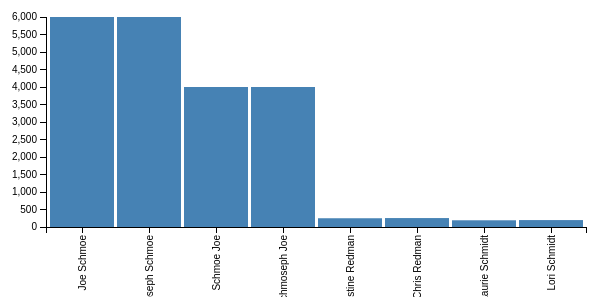
D3 v3 page, settled after 360 driven frames (6 s of simulated time); the page loaded 1 data file(s).


    // set the dimensions of the canvas
    var margin = { top: 20, right: 20, bottom: 70, left: 40 },
        width = 600 - margin.left - margin.right,
        height = 300 - margin.top - margin.bottom;


    // set the ranges
    var x = d3.scale.ordinal().rangeRoundBands([0, width], .05);

    var y = d3.scale.linear().range([height, 0]);

    // define the axis
    var xAxis = d3.svg.axis()
        .scale(x)
        .orient("bottom")


    var yAxis = d3.svg.axis()
        .scale(y)
        .orient("left")
        .ticks(10);


    // add the SVG element
    var svg = d3.select("body").append("svg")
        .attr("width", width + margin.left + margin.right)
        .attr("height", height + margin.top + margin.bottom)
        .append("g")
        .attr("transform",
            "translate(" + margin.left + "," + margin.top + ")");


    // load the data
    d3.json("d3-test-data.json", function(error, data) {
        // sort the bars
        data = data.sort(function(a, b) {
            return d3.descending(a.total_votes, b.total_votes);
        });

        data.forEach(function(d) {
            d.choice_name = d.choice_name;
            d.total_votes = +d.total_votes;
        });

        // scale the range of the data
        x.domain(data.map(function(d) { return d.choice_name; }));
        y.domain([0, d3.max(data, function(d) { return d.total_votes; })]);

        // add axis
        svg.append("g")
            .attr("class", "x axis")
            .attr("transform", "translate(0," + height + ")")
            .call(xAxis)
            .selectAll("text")
            .style("text-anchor", "end")
            .attr("dx", "-.8em")
            .attr("dy", "-.55em")
            .attr("transform", "rotate(-90)");

        svg.append("g")
            .attr("class", "y axis")
            .call(yAxis)
            .append("text")
            .attr("transform", "rotate(-90)")
            .attr("y", 5)
            .attr("dy", ".71em")
            .style("text-anchor", "end")
            .text("Frequency");


        // Add bar chart
        svg.selectAll("bar")
            .data(data)
            .enter().append("rect")
            .attr("class", "bar")
            .attr("x", function(d) { return x(d.choice_name); })
            .attr("width", x.rangeBand())
            .attr("y", function(d) { return y(d.total_votes); })
            .attr("height", function(d) { return height - y(d.total_votes); });

    });
    

### data: d3-test-data.json
[
 {
  "choice_name": "Laurie Schmidt",
  "party_name": "R",
  "total_votes": 192,
  "percent_of_votes": 43.44,
  "registered_voters": 1206,
  "ballots_cast": 449
 },
 {
  "choice_name": "Christine Redman",
  "party_name": "G",
  "total_votes": 250,
  "percent_of_votes": 56.56,
  "registered_voters": 1206,
  "ballots_cast": 449
 },
 {
  "choice_name": "Joe Schmoe",
  "party_name": "D",
  "total_votes": 6000,
  "percent_of_votes": 60,
  "registered_voters": 1206,
  "ballots_cast": 449
 },
 {
  "choice_name": "Schmoe Joe",
  "party_name": "L",
  "total_votes": 4000,
  "percent_of_votes": 40,
  "registered_voters": 1206,
  "ballots_cast": 449
 },
 {
  "choice_name": "Lori Schmidt",
  "party_name": "R",
  "total_votes": 192,
  "percent_of_votes": 43.44,
  "registered_voters": 1206,
  "ballots_cast": 449
 },
 {
  "choice_name": "Chris Redman",
  "party_name": "G",
  "total_votes": 250,
  "percent_of_votes": 56.56,
  "registered_voters": 1206,
  "ballots_cast": 449
 },
 {
  "choice_name": "Joseph Schmoe",
  "party_name": "D",
  "total_votes": 6000,
  "percent_of_votes": 60,
  "registered_voters": 1206,
  "ballots_cast": 449
 },
 {
  "choice_name": "Schmoseph Joe",
  "party_name": "L",
  "total_votes": 4000,
  "percent_of_votes": 40,
  "registered_voters": 1206,
  "ballots_cast": 449
 },
 "... 4 more items"
]